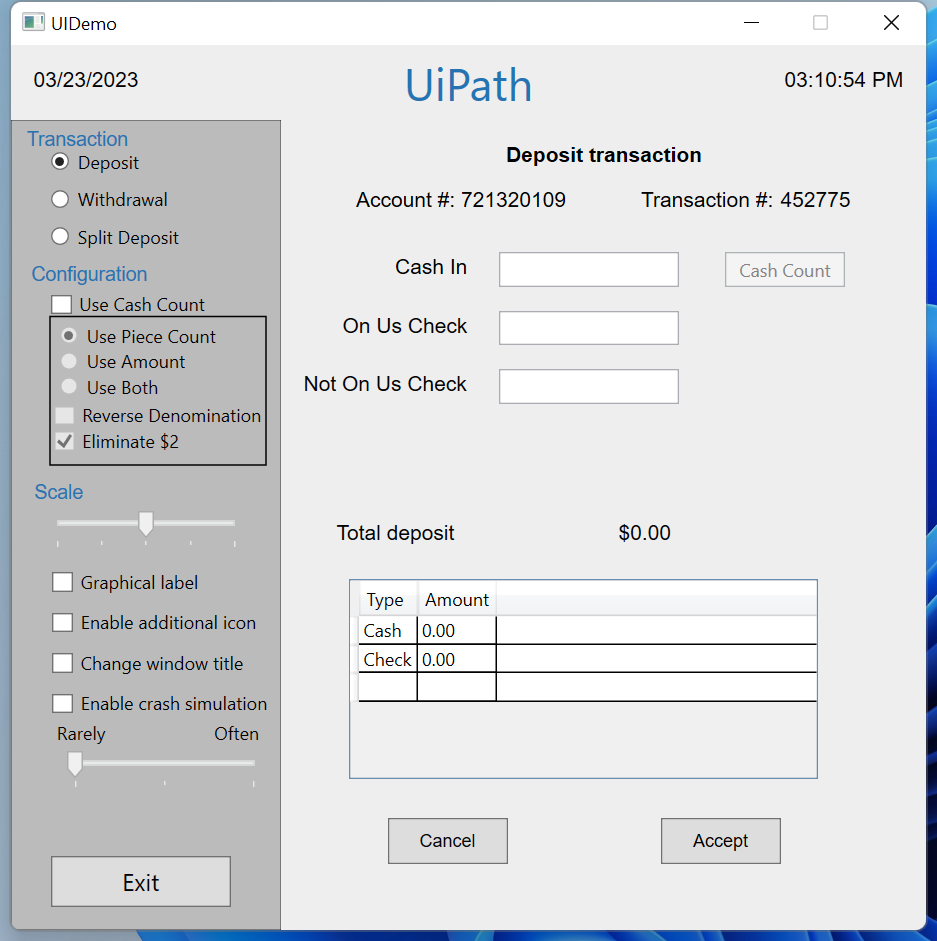
Task: UiDemo process automated using the REF template and a local excel file for input data
Workflow: UiDemo_AddTransactionTestCase

Step 1: Use Application: UIDemo on the element in window 'UIDemo' (uidemo.exe)

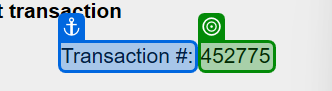
Step 2: get-text from 'Transaction #'